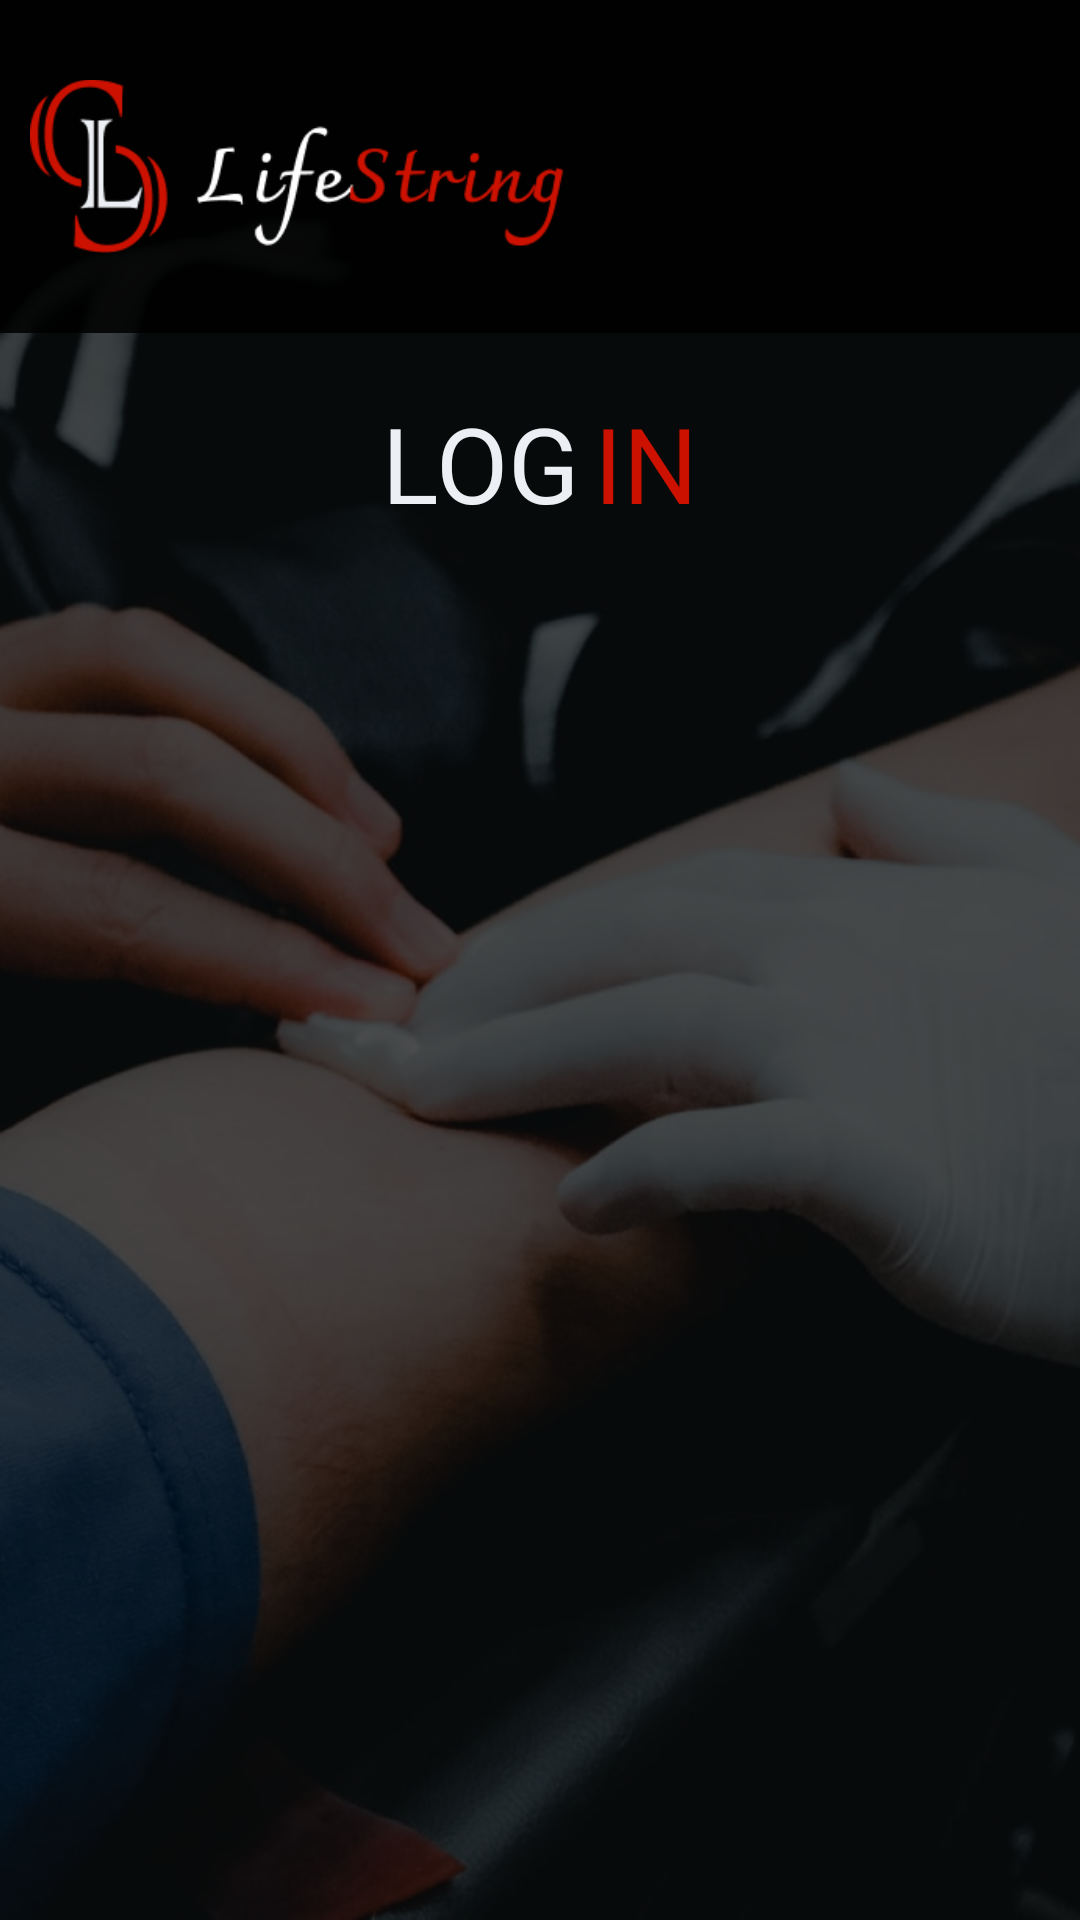

Write the Android layout XML for this screen, with the resource values it uses.
<!-- AndroidManifest.xml: application theme Theme.LifeString -->
<!-- res/layout/activity_sample.xml -->
<?xml version="1.0" encoding="utf-8"?>
<LinearLayout xmlns:android="http://schemas.android.com/apk/res/android"
    xmlns:app="http://schemas.android.com/apk/res-auto"
    xmlns:tools="http://schemas.android.com/tools"
    android:layout_width="match_parent"
    android:layout_height="match_parent"
    android:background="@drawable/hero"
    android:orientation="vertical"
    tools:context=".sampleActivity">

    <LinearLayout
        android:layout_width="match_parent"
        android:layout_height="match_parent"
        android:background="#B0000000"
        android:orientation="vertical">

        <LinearLayout
            android:layout_width="match_parent"
            android:layout_height="match_parent"
            android:gravity="center_horizontal"
            android:orientation="vertical">

            
            <LinearLayout
                android:layout_width="match_parent"
                android:layout_height="wrap_content"
                android:background="#DD000000">

                <ImageView
                    android:layout_width="250dp"
                    android:layout_height="wrap_content"
                    android:layout_marginLeft="10dp"
                    android:src="@drawable/logo" />
            </LinearLayout>

            <LinearLayout
                android:layout_width="match_parent"
                android:layout_height="wrap_content"
                android:gravity="center_horizontal"
                android:orientation="horizontal">

                <TextView
                    android:layout_width="wrap_content"
                    android:layout_height="wrap_content"
                    android:layout_marginTop="20dp"
                    android:text="LOG"
                    android:textAlignment="center"
                    android:textColor="@color/white"
                    android:textSize="35sp" />

                <TextView
                    android:layout_width="wrap_content"
                    android:layout_height="wrap_content"
                    android:layout_marginLeft="5dp"
                    android:layout_marginTop="20dp"
                    android:text="IN"
                    android:textAlignment="center"
                    android:textColor="@color/red"
                    android:textSize="35sp" />
            </LinearLayout>

            <LinearLayout
                android:layout_width="match_parent"
                android:layout_height="match_parent"
                android:gravity="center"
                android:orientation="vertical">


            </LinearLayout>


        </LinearLayout>


    </LinearLayout>

</LinearLayout>
<!-- resources referenced by this layout -->
<resources>
  <color name="red">#cc1100</color>
  <color name="white">#eceff3</color>
  <!-- drawable hero: png bitmap (drawable-v24, 838974 bytes) -->
  <!-- drawable logo: png bitmap (drawable-v24, 7004 bytes) -->
  <style name="Theme.LifeString" parent="Theme.MaterialComponents.DayNight.NoActionBar">
          
          <item name="colorPrimary">@color/purple_500</item>
          <item name="colorPrimaryVariant">@color/purple_700</item>
          <item name="colorOnPrimary">@color/white</item>
          
          <item name="colorSecondary">@color/teal_200</item>
          <item name="colorSecondaryVariant">@color/teal_700</item>
          <item name="colorOnSecondary">@color/black</item>
          
          <item name="android:statusBarColor" tools:targetApi="l">?attr/colorPrimaryVariant</item>
          
      </style>
  <color name="purple_500">#FF6200EE</color>
  <color name="purple_700">#FF3700B3</color>
  <color name="teal_200">#FF03DAC5</color>
  <color name="teal_700">#FF018786</color>
  <color name="black">#181a1c</color>
</resources>
